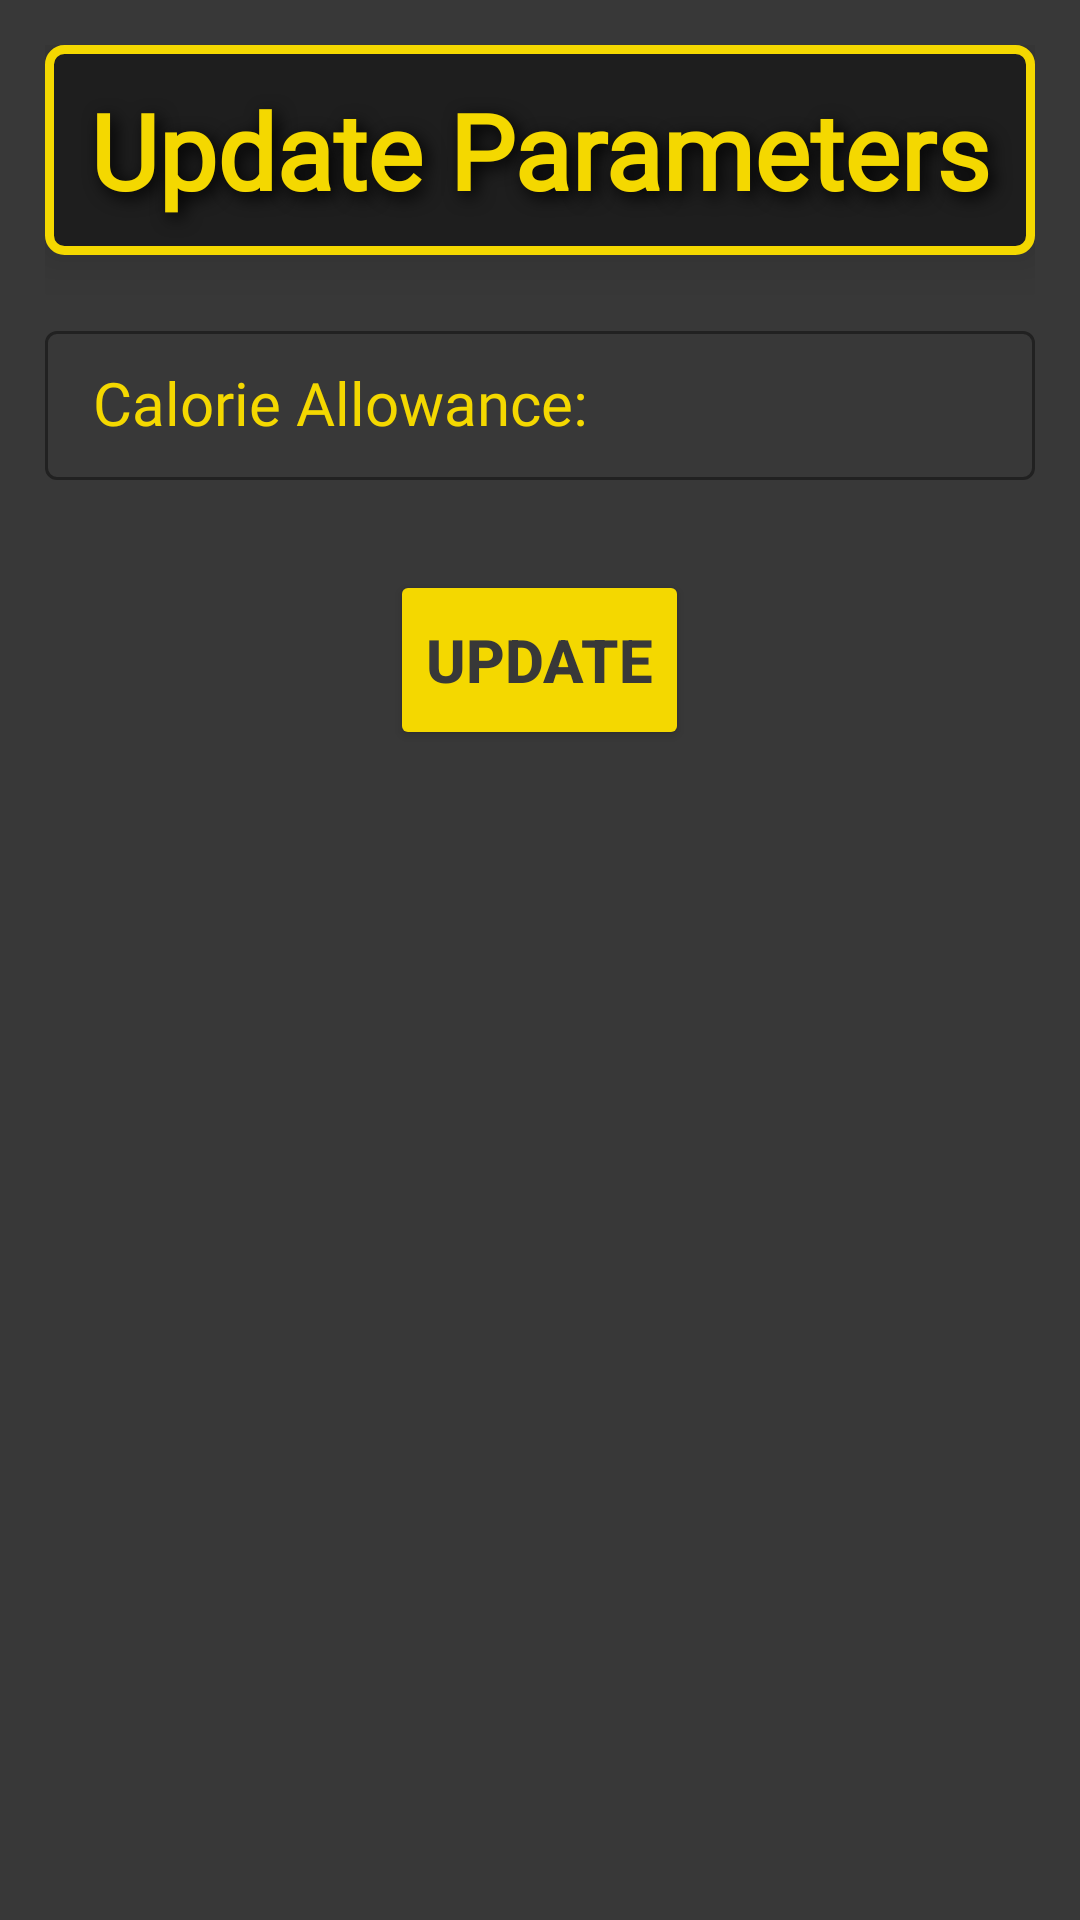

Write the Android layout XML for this screen, with the resource values it uses.
<!-- AndroidManifest.xml: application theme Theme.FitnessApplication -->
<!-- res/layout/activity_update_parameters.xml -->
<?xml version="1.0" encoding="utf-8"?>
<RelativeLayout xmlns:android="http://schemas.android.com/apk/res/android"
    xmlns:app="http://schemas.android.com/apk/res-auto"
    xmlns:tools="http://schemas.android.com/tools"
    android:layout_width="match_parent"
    android:layout_height="match_parent"
    android:background="@color/background_grey"
    android:padding="15dp"
    tools:context=".UpdateParametersActivity">
    <TextView
        android:id="@+id/UpdateParamsTextView"
        android:layout_width="match_parent"
        android:layout_height="70dp"
        android:gravity="center_vertical|center_horizontal"
        android:textAlignment="gravity"
        android:elevation="10dp"
        android:text="Update Parameters"
        android:fontFamily="@font/dm_sans"
        android:textStyle="bold"
        android:shadowColor="@color/black"
        android:shadowRadius="15"
        android:shadowDx="5"
        android:shadowDy="5"
        android:textColor="@color/text_yellow"
        android:textSize="35sp"
        android:background="@drawable/header_banner"/>

    <com.google.android.material.textfield.TextInputLayout
        android:id="@+id/DailyCalorieTextLayout"
        style="@style/Widget.MaterialComponents.TextInputLayout.OutlinedBox.Dense"
        android:layout_width="350dp"
        android:layout_height="55dp"
        android:layout_centerHorizontal="true"
        android:layout_below="@id/UpdateParamsTextView"
        android:layout_marginTop="20dp"
        app:boxStrokeColor="@color/text_yellow"
        app:hintTextColor="@color/text_yellow"
        android:textColorHint="@color/text_yellow"
        android:outlineSpotShadowColor="@color/text_yellow"
        app:counterTextColor="@color/text_yellow"
        app:boxStrokeErrorColor="@color/stop_red"
        app:helperTextTextColor="@color/text_yellow"
        app:placeholderTextColor="@color/text_yellow"
        app:errorEnabled="true"
        app:endIconMode="clear_text">

        <com.google.android.material.textfield.TextInputEditText
            android:id="@+id/recordCaloriesTextInputField"
            style="@style/Widget.MaterialComponents.TextInputLayout.OutlinedBox.Dense"
            android:layout_width="match_parent"
            android:layout_height="wrap_content"
            android:fontFamily="@font/dm_sans"
            android:textColor="@color/text_yellow"
            android:inputType="textPersonName"
            android:hint="@string/daily_calorie_allowance"
            android:textSize="20sp" />
    </com.google.android.material.textfield.TextInputLayout>

    <Button
        android:layout_width="wrap_content"
        android:layout_height="60dp"
        android:id="@+id/updateCaloriesButton"
        android:layout_below="@id/DailyCalorieTextLayout"
        android:layout_centerHorizontal="true"
        android:layout_marginTop="30dp"
        android:text="@string/update"
        android:textStyle="bold"
        android:backgroundTint="@color/text_yellow"
        android:textSize="20sp"
        android:textColor="@color/background_grey"
        />
</RelativeLayout>
<!-- resources referenced by this layout -->
<resources>
  <color name="background_grey">#FF383838</color>
  <color name="black">#FF000000</color>
  <color name="stop_red">#EE4B2B</color>
  <color name="text_yellow">#FFF4D800</color>
  <!-- drawable header_banner (drawable) -->
  <?xml version="1.0" encoding="utf-8"?>
  <shape xmlns:android="http://schemas.android.com/apk/res/android">
  
      <stroke android:width="3dp" android:color="@color/text_yellow" />
      <padding android:left="2dp"
          android:top="2dp"
          android:right="2dp"
          android:bottom="2dp" />
      <corners android:radius="5dp" />
      <solid android:color="@color/background_dark_grey" />
  
  </shape>
  <string name="daily_calorie_allowance">Calorie Allowance:</string>
  <string name="update">Update</string>
  <style name="Theme.FitnessApplication" parent="Theme.MaterialComponents.DayNight.NoActionBar">
          
          <item name="colorPrimary">@color/background_grey</item>
          <item name="colorPrimaryVariant">@color/text_yellow</item>
          <item name="colorOnPrimary">@color/white</item>
          
          <item name="colorSecondary">@color/teal_200</item>
          <item name="colorSecondaryVariant">@color/teal_700</item>
          <item name="colorOnSecondary">@color/black</item>
          
          <item name="android:statusBarColor">?attr/colorPrimaryVariant</item>
          
      </style>
  <color name="background_dark_grey">#1E1E1E</color>
  <color name="white">#FFFFFFFF</color>
  <color name="teal_200">#FF03DAC5</color>
  <color name="teal_700">#FF018786</color>
</resources>
